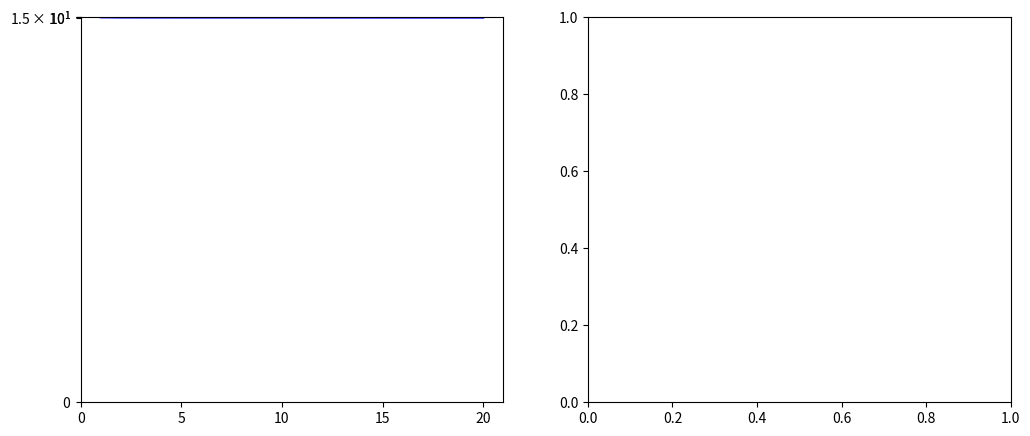

The matplotlib source for this figure: (Note: this script raises an exception after producing the figure.)
import numpy as np
import matplotlib.pyplot as plt

n = [1, 2, 3, 4, 5, 10, 20]
n1 = n
Ti25E = [18.619205, 6.8593493, 6.0983825, 6.091887, 5.298505, 5.2244196, 3.6239312]
εTi25E = [1.6743975, 2.5646875, 1.9379541, 1.4813129, 1.9537387, 1.9212662, 2.01604]
Ti25σ = [34.068943, 18.617916, 43.272, 23.271488, 21.895184, 19.204937, 34.49958]
εTi25σ = [24.325975, 18.127224, 33.714092, 22.803173, 17.10482, 17.321714, 36.6192]

fig, (ax1, ax2) = plt.subplots(1, 2, figsize=(12, 5))
ax1.errorbar(n, Ti25E, yerr = εTi25E, color = 'blue', label = "25˚C")
ax1.set_yscale('log')
ax1.set_ylim([1, 25])
ax1.set_xlim([0, 21])
ax1.set_xticks([0, 5, 10, 15, 20])
ax1.set_yticks([0, 5, 10, 15, 20])
ax1.set_yticklabels([1, 5, 10, 25])
ax1.legend()
ax1.set_ylabel("MAPE (%)")
ax1.set_xlabel("Experimental training data size")
ax1.annotate("A: $E_{r}$", xy=(0.15, 0.95), xycoords="axes fraction",
              fontsize=12, ha="center",
              bbox=dict(boxstyle="round,pad=0.3", edgecolor="black", facecolor="lightgray"))

ax2.errorbar(n1, Ti25σ, yerr = εTi25σ, color = 'blue', label = "25˚C")
ax2.set_yscale('log')
ax2.set_ylim([1, 60])
ax2.set_xlim([-0.5, 21])
ax2.set_xticks([0, 5, 10, 15, 20])
ax2.set_yticks([1, 10, 20, 40])
ax2.set_yticklabels([1, 10, 20, 40])
ax2.legend()
ax2.set_ylabel("MAPE (%)")
ax2.set_xlabel("Experimental training data size")
plt.subplots_adjust(bottom=0.180)
fig.tight_layout()
ax2.annotate("B: $\sigma_{y}$", xy=(0.15, 0.95), xycoords="axes fraction",
              fontsize=12, ha="center",
              bbox=dict(boxstyle="round,pad=0.3", edgecolor="black", facecolor="lightgray"))
plt.savefig("/Users/<user>/Desktop/figure1.jpeg", dpi=800, bbox_inches="tight")
plt.show()